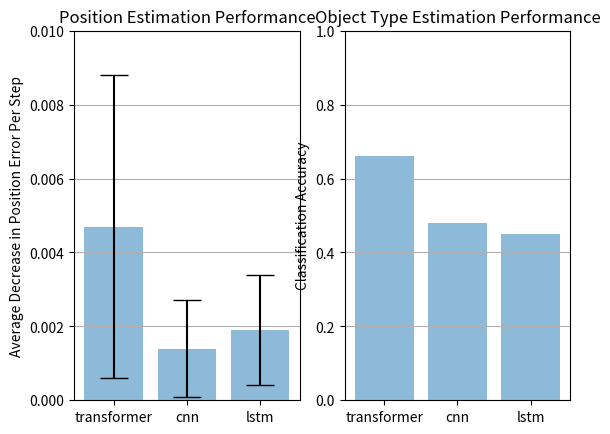

Recreate this plot in Python.
import matplotlib.pyplot as plt
import numpy as np
from collections import OrderedDict

if __name__ == '__main__':

	# total_objects = 5
	# mode_results = OrderedDict()
	# mode_results[0] = [[6.5, 3.6, 3.5, 2.5, 1.45],[4.5, 2.72, 2.39, 1.5, 0.74]]
	# mode_results[1] = [[5.95, 6.55, 4.2, 3.45, 1.25],[4.76, 4.08, 5.88, 2.13, 0.536]]
	# mode_results[2] = [[4.8, 3.95, 2.15, 1.75, 1.6],[2.67, 3.88, 1.31, 1.37, 0.735]]
	# mode_results[4] = [[5.6, 4.5, 4.3, 2.35, 1.6],[4.53, 3.34, 4.51, 1.90, 1.56]]
	# step_totals = [[],[]]

	# for k,v in mode_results.items():
	# 	step_totals[0].append(sum(v[0]))
	# 	step_totals[1].append(np.sqrt(sum(np.square(np.array(v[1])))))

	# def get_mode_name(mode):
	# 	if mode == 0:
	# 		return 'iterator'
	# 	elif mode == 1:
	# 		return 'prior sampling'
	# 	elif mode == 2:
	# 		return 'greedy'
	# 	elif mode == 4:
	# 		return 'POMDP'
	# 	else:
	# 		raise Exception('unsupported decision making mode')

	# # Create lists for the plot
	# mode_names = [ get_mode_name(mode) for mode in mode_results.keys() ]
	# mode_names += ['Total Number of Steps for Consecutive Task']
	
	# fig, axes = plt.subplots(2, 3)

	# mode_pos = np.arange(len(mode_names) - 1)

	# axes_idx = 0

	# # step_totals = [[],[]]	
	# # for key, step_counts in mode_results.items():
	# # 	total_counts = np.zeros(num_trials)
	# # 	mode_means = []
	# # 	mode_stds = []
	# # 	x_labels = []
	# # 	x_pos = np.arange(total_objects)
	# # 	for i, counts in enumerate(step_counts):
	# # 		total_counts += np.array(counts)
	# # 		mode_means.append(sum(counts) / len(counts))
	# # 		mode_stds.append(np.std(np.array(counts)))
	# # 		x_labels.append(str(total_objects - i))


	# # 	step_totals[0].append(np.mean(total_counts))
	# # 	step_totals[1].append(np.std(total_counts))

	# for key, value in mode_results.items():
	# 	mode_means, mode_stds = value[0], value[1]
	# 	x_pos = np.arange(total_objects)
	# 	x_labels = [ str(total_objects - i) for i in range(total_objects) ]

	# 	x_idx = axes_idx % 2
	# 	y_idx = axes_idx // 2

	# 	axes[x_idx, y_idx].bar(x_pos, mode_means, yerr=mode_stds, align='center', alpha=0.5, ecolor='black', capsize=10)
	# 	axes[x_idx, y_idx].set_ylabel("Average Number of Outer Loop Steps to Completion")
	# 	axes[x_idx, y_idx].set_xticks(x_pos)
	# 	axes[x_idx, y_idx].set_xticklabels(x_labels)
	# 	axes[x_idx, y_idx].set_xlabel("Number of Objects Left in the Robot's workspace")
	# 	axes[x_idx, y_idx].set_title(mode_names[axes_idx])
	# 	axes[x_idx, y_idx].yaxis.grid(True)

	# 	axes_idx += 1

	# print(step_totals[0])
	# print(mode_pos)
	# print(step_totals[1])		

	# x_idx = axes_idx % 2
	
	# y_idx = axes_idx // 2

	# axes[x_idx, y_idx].bar(mode_pos, step_totals[0], yerr=step_totals[1], align='center', alpha=0.5, ecolor='black', capsize=10)
	# axes[x_idx, y_idx].set_ylabel("Average Number of Outer Loop Steps to Completion")
	# axes[x_idx, y_idx].set_xticks(mode_pos)
	# axes[x_idx, y_idx].set_xticklabels(mode_names[:-1])
	# axes[x_idx, y_idx].set_title(mode_names[axes_idx])
	# axes[x_idx, y_idx].yaxis.grid(True)

	# axes[-1,-1].axis('off')

	# # plt.tight_layout()
	# plt.savefig('5_objects_3_object_types.png')
	# plt.show()


	fig, axes = plt.subplots(1, 2)
	axes_idx = 0

	names = ['transformer', 'cnn', 'lstm']
	name_pos = np.arange(len(names))
	mean_pos_change = [0.0047, 0.0014, 0.0019]
	std_pos_change = [0.0041, 0.0013, 0.0015]
	classification_accuracy = [0.66, 0.48, 0.45]

	axes[0].bar(name_pos,mean_pos_change, yerr=std_pos_change, align='center', alpha=0.5, ecolor='black',capsize=10)
	axes[0].set_ylabel("Average Decrease in Position Error Per Step")
	axes[0].set_xticks(name_pos)
	axes[0].set_xticklabels(names)
	axes[0].set_title('Position Estimation Performance')
	axes[0].set_ylim(0, 0.01)
	axes[0].yaxis.grid(True)

	axes[1].bar(name_pos, classification_accuracy, align='center', alpha=0.5, ecolor='black',capsize=10)
	axes[1].set_ylabel("Classification Accuracy")
	axes[1].set_xticks(name_pos)
	axes[1].set_xticklabels(names)
	axes[1].set_title('Object Type Estimation Performance')
	axes[1].yaxis.grid(True)
	axes[1].set_ylim(0,1.0)

	plt.savefig('architecture_performance.png')
	plt.show()